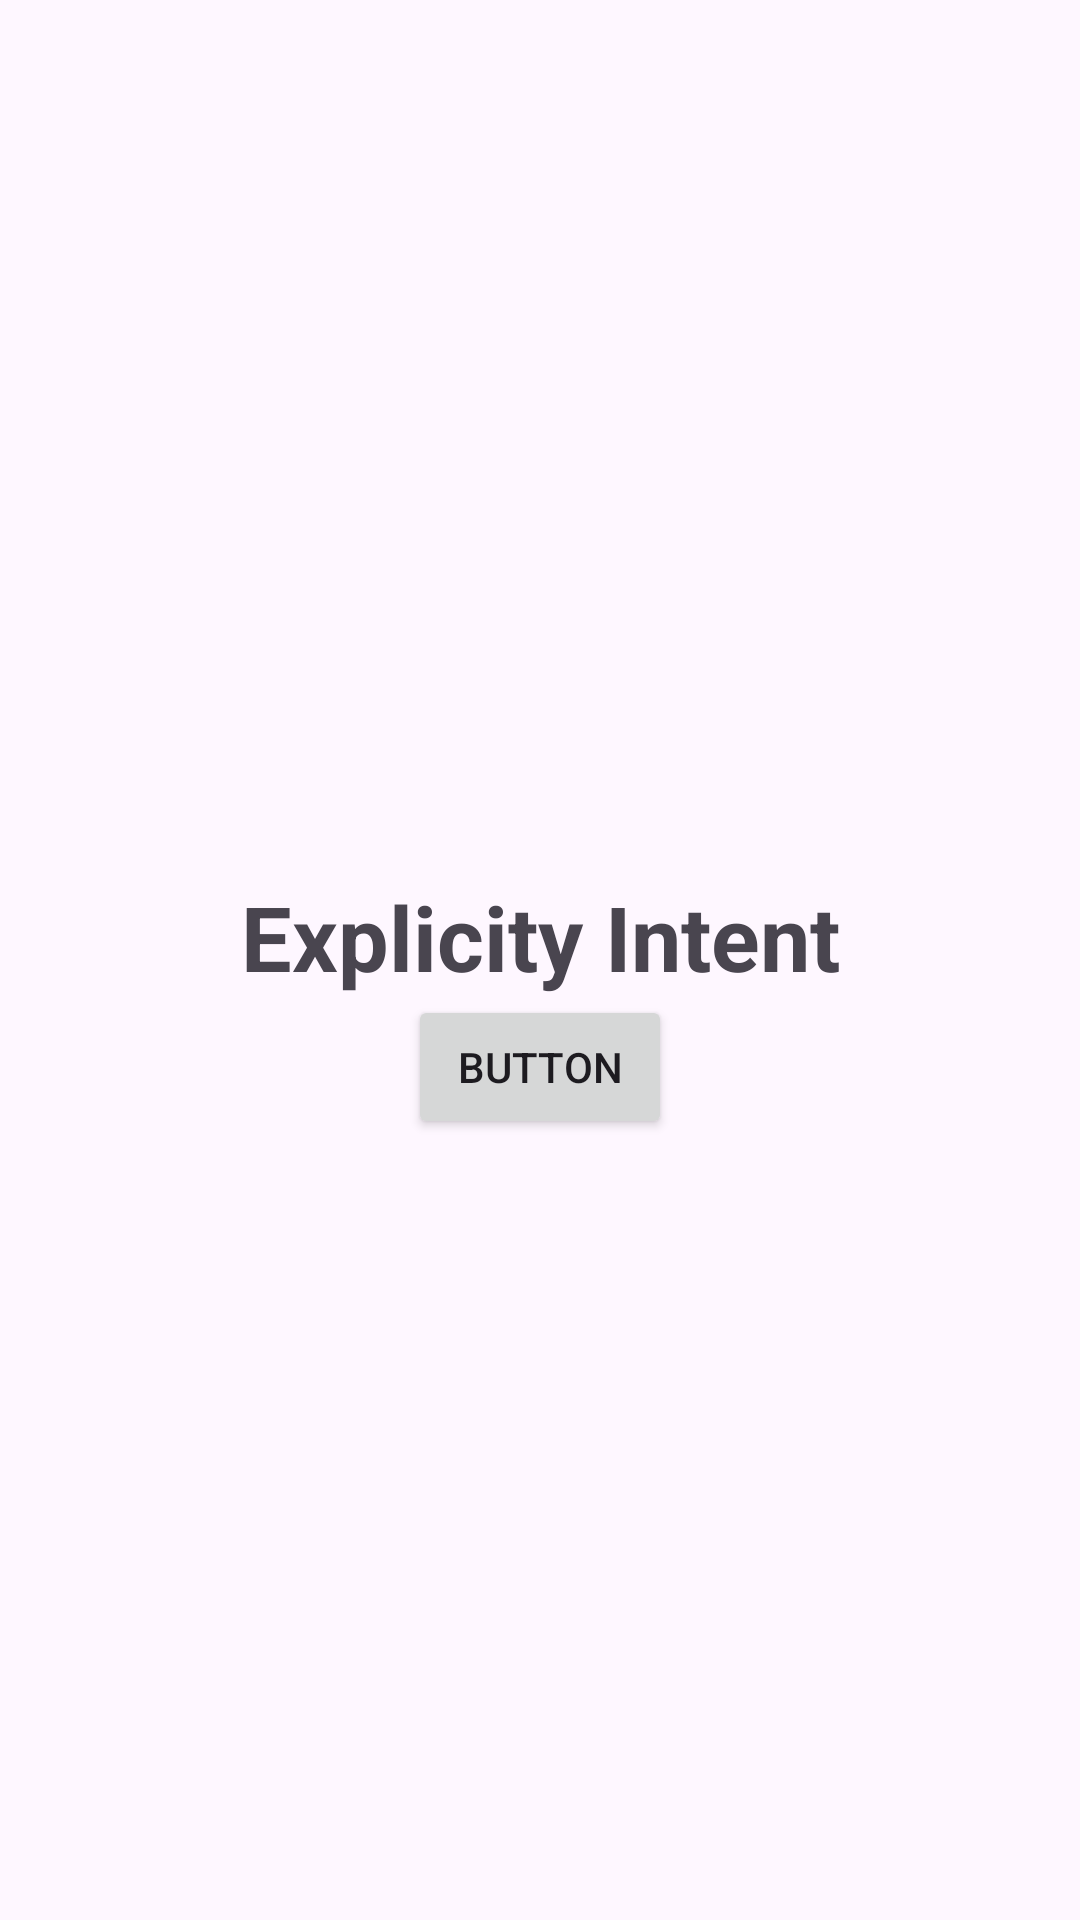

Write the Android layout XML for this screen, with the resource values it uses.
<!-- AndroidManifest.xml: application theme Theme.IntentActivity -->
<!-- res/layout/activity_detail.xml -->
<?xml version="1.0" encoding="utf-8"?>
<androidx.constraintlayout.widget.ConstraintLayout xmlns:android="http://schemas.android.com/apk/res/android"
    xmlns:app="http://schemas.android.com/apk/res-auto"
    xmlns:tools="http://schemas.android.com/tools"
    android:layout_width="match_parent"
    android:layout_height="match_parent"
    tools:context=".Detail">

    <TextView
        android:id="@+id/textView"
        android:layout_width="wrap_content"
        android:layout_height="wrap_content"
        android:layout_marginTop="292dp"
        android:text="Explicity Intent"
        android:textSize="30sp"
        android:textStyle="bold"
        app:layout_constraintBottom_toTopOf="@+id/button"
        app:layout_constraintEnd_toEndOf="parent"
        app:layout_constraintStart_toStartOf="parent"
        app:layout_constraintTop_toTopOf="parent"
        app:layout_constraintVertical_bias="0.943" />

    <Button
        android:id="@+id/btn"
        android:layout_width="wrap_content"
        android:layout_height="wrap_content"
        android:text="Button"
        app:layout_constraintBottom_toBottomOf="parent"
        app:layout_constraintEnd_toEndOf="parent"
        app:layout_constraintStart_toStartOf="parent"
        app:layout_constraintTop_toTopOf="parent"
        app:layout_constraintVertical_bias="0.56" />
</androidx.constraintlayout.widget.ConstraintLayout>
<!-- resources referenced by this layout -->
<resources>
  <style name="Theme.IntentActivity" parent="Base.Theme.IntentActivity" />
  <style name="Base.Theme.IntentActivity" parent="Theme.Material3.DayNight.NoActionBar">
          
          
          <item name="android:statusBarColor">#2D3D94</item>
          <item name="android:navigationBarColor">#2D3D94</item>
      </style>
</resources>
